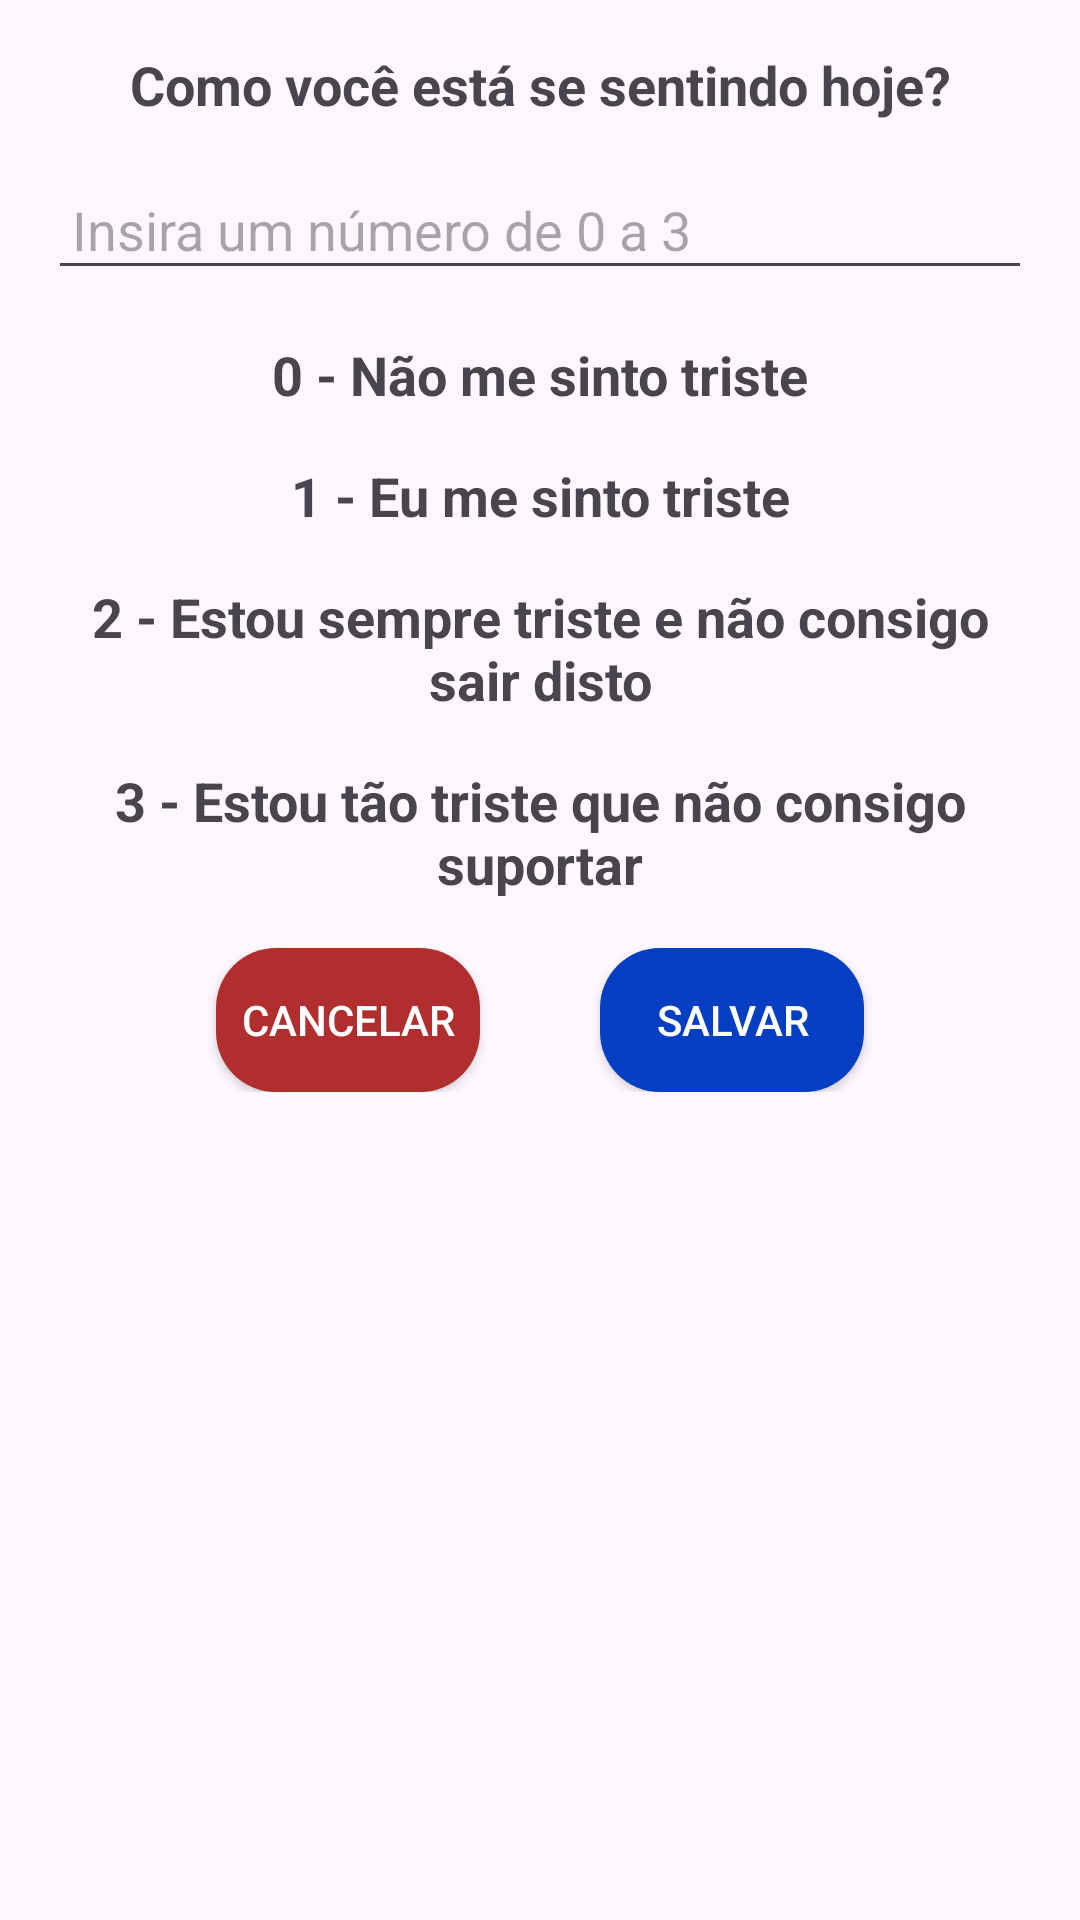

Layout XML and referenced resources for this Android screen:
<!-- AndroidManifest.xml: application theme Theme.IdadeAtiva -->
<!-- res/layout/popup_medicao_depressao.xml -->
<?xml version="1.0" encoding="utf-8"?>
<LinearLayout xmlns:android="http://schemas.android.com/apk/res/android"
    android:layout_width="match_parent"
    android:layout_height="wrap_content"
    android:orientation="vertical"
    android:padding="16dp">

    <TextView
        android:layout_width="match_parent"
        android:layout_height="wrap_content"
        android:text="Como você está se sentindo hoje?"
        android:textSize="18sp"
        android:textStyle="bold"
        android:gravity="center"
        android:paddingBottom="16dp" />

    <EditText
        android:id="@+id/editTextMedicao"
        android:layout_width="match_parent"
        android:layout_height="wrap_content"
        android:hint="Insira um número de 0 a 3"
        android:inputType="numberDecimal"
        android:padding="8dp"
        android:layout_marginBottom="16dp" />

    <TextView
        android:layout_width="match_parent"
        android:layout_height="wrap_content"
        android:text="0 - Não me sinto triste"
        android:textSize="18sp"
        android:textStyle="bold"
        android:gravity="center"
        android:paddingBottom="16dp" />

    <TextView
        android:layout_width="match_parent"
        android:layout_height="wrap_content"
        android:text="1 - Eu me sinto triste"
        android:textSize="18sp"
        android:textStyle="bold"
        android:gravity="center"
        android:paddingBottom="16dp" />

    <TextView
        android:layout_width="match_parent"
        android:layout_height="wrap_content"
        android:text="2 - Estou sempre triste e não consigo sair disto"
        android:textSize="18sp"
        android:textStyle="bold"
        android:gravity="center"
        android:paddingBottom="16dp" />

    <TextView
        android:layout_width="match_parent"
        android:layout_height="wrap_content"
        android:text="3 - Estou tão triste que não consigo suportar"
        android:textSize="18sp"
        android:textStyle="bold"
        android:gravity="center"
        android:paddingBottom="16dp" />

    <LinearLayout
        android:layout_width="match_parent"
        android:layout_height="wrap_content"
        android:orientation="horizontal"
        android:gravity="center">

        <androidx.appcompat.widget.AppCompatButton
            android:id="@+id/btnCancelar"
            android:layout_width="wrap_content"
            android:layout_height="wrap_content"
            android:textColor="@color/white"
            android:background="@drawable/background_button_cancel"
            android:text="Cancelar"
            android:layout_marginEnd="40dp" />

        <androidx.appcompat.widget.AppCompatButton
            android:id="@+id/btnSalvar"
            android:layout_width="wrap_content"
            android:textColor="@color/white"
            android:background="@drawable/backgroud_button_form"
            android:layout_height="wrap_content"
            android:text="Salvar" />

    </LinearLayout>
</LinearLayout>
<!-- resources referenced by this layout -->
<resources>
  <color name="white">#FFFFFFFF</color>
  <!-- drawable backgroud_button_form (drawable) -->
  <?xml version="1.0" encoding="utf-8"?>
  <shape xmlns:android="http://schemas.android.com/apk/res/android">
      <solid android:color="@color/bluepj"></solid>
      <corners android:radius="20dp"></corners>
  </shape>
  <!-- drawable background_button_cancel (drawable) -->
  <?xml version="1.0" encoding="utf-8"?>
  <shape xmlns:android="http://schemas.android.com/apk/res/android">
      <solid android:color="@color/redpj"></solid>
      <corners android:radius="20dp"></corners>
  </shape>
  <style name="Theme.IdadeAtiva" parent="Base.Theme.IdadeAtiva" />
  <color name="bluepj">#043fc3</color>
  <color name="redpj">#b02e2e</color>
  <style name="Base.Theme.IdadeAtiva" parent="Theme.Material3.DayNight.NoActionBar">
          <item name="android:statusBarColor">@color/bluepj</item>
      </style>
</resources>
